Image classification data set "dataset" (akifsari-dev/derin_ogrenme on GitHub). Class labels (4): address, company, date, total.

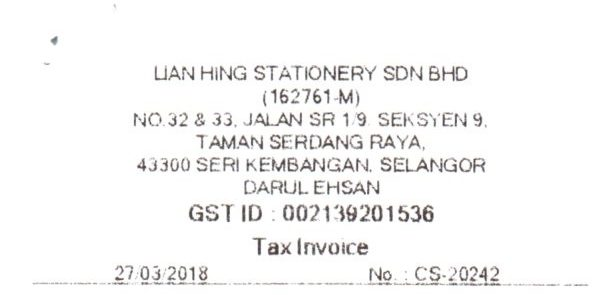
Label: address

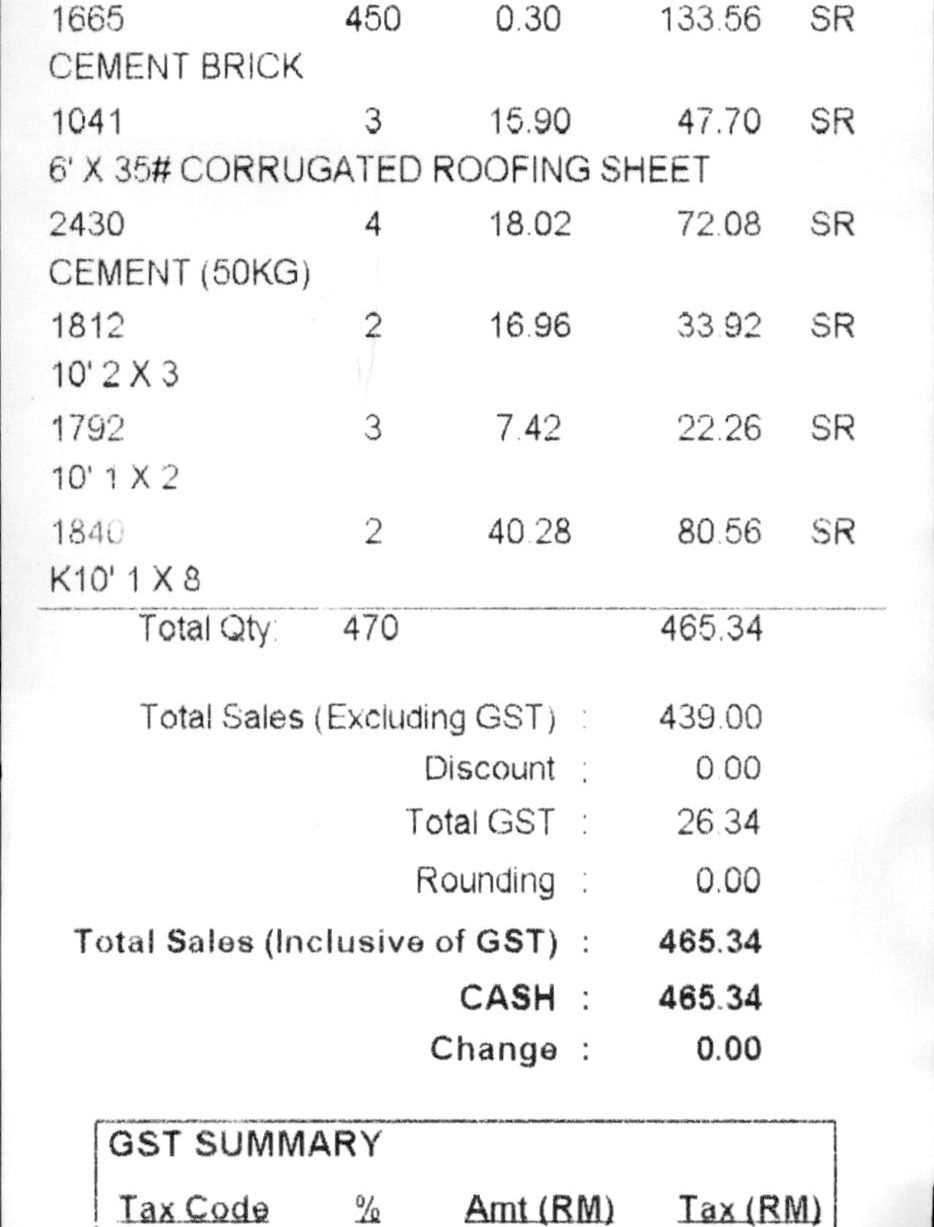
Label: total

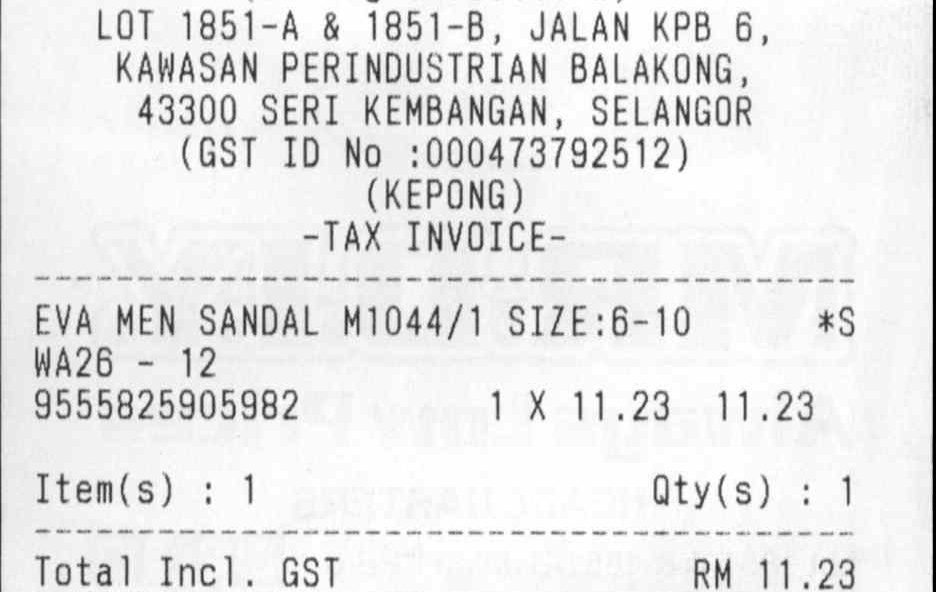
Label: date

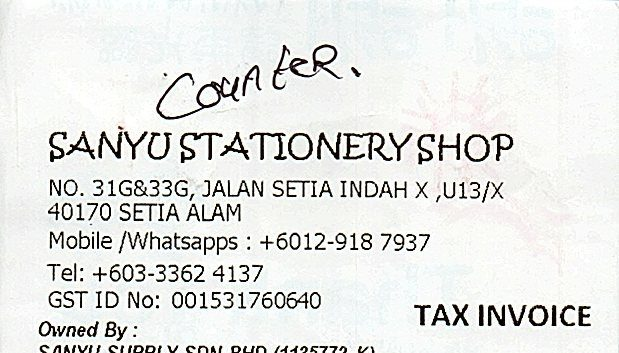
Label: company

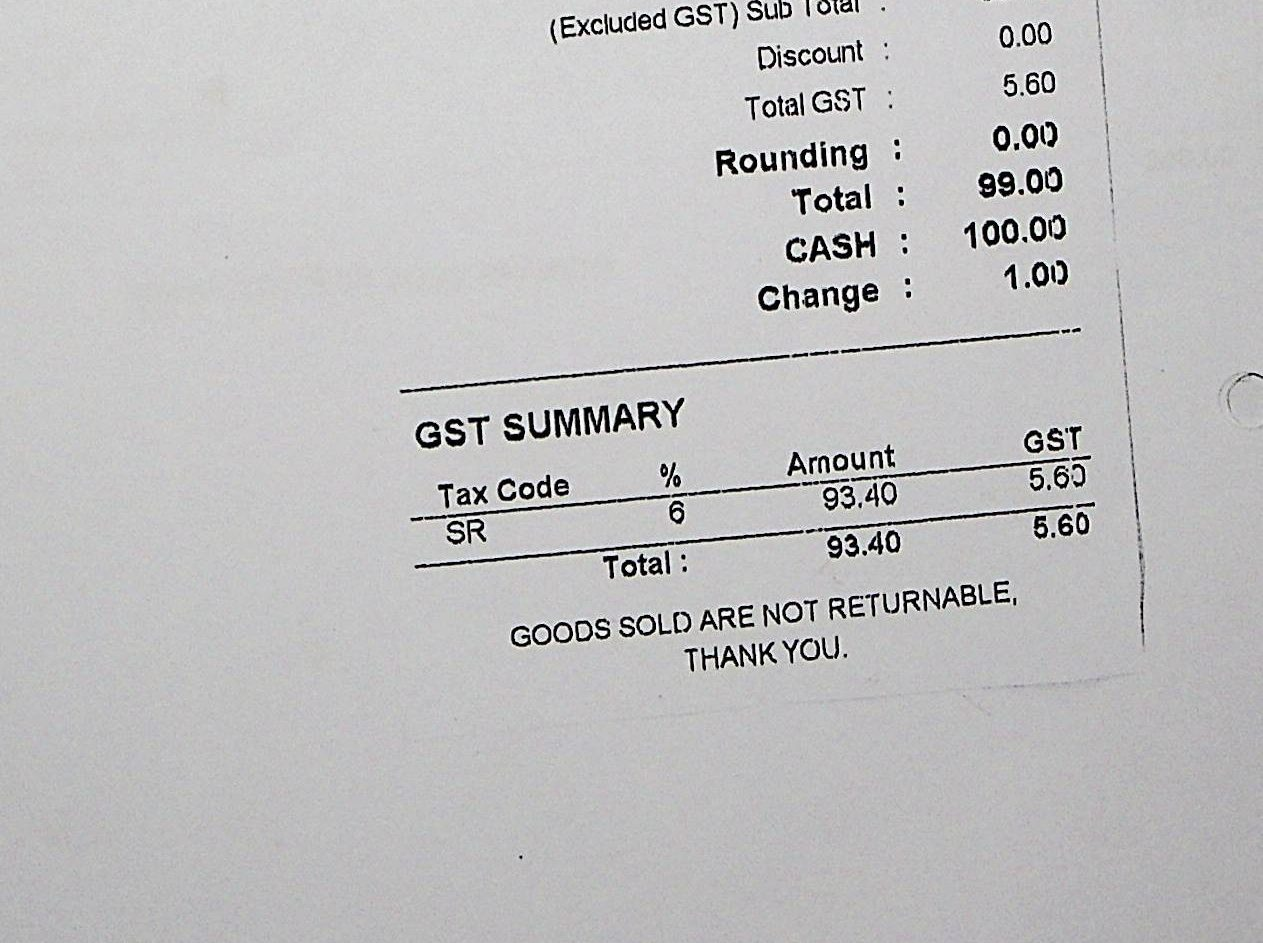
Label: total

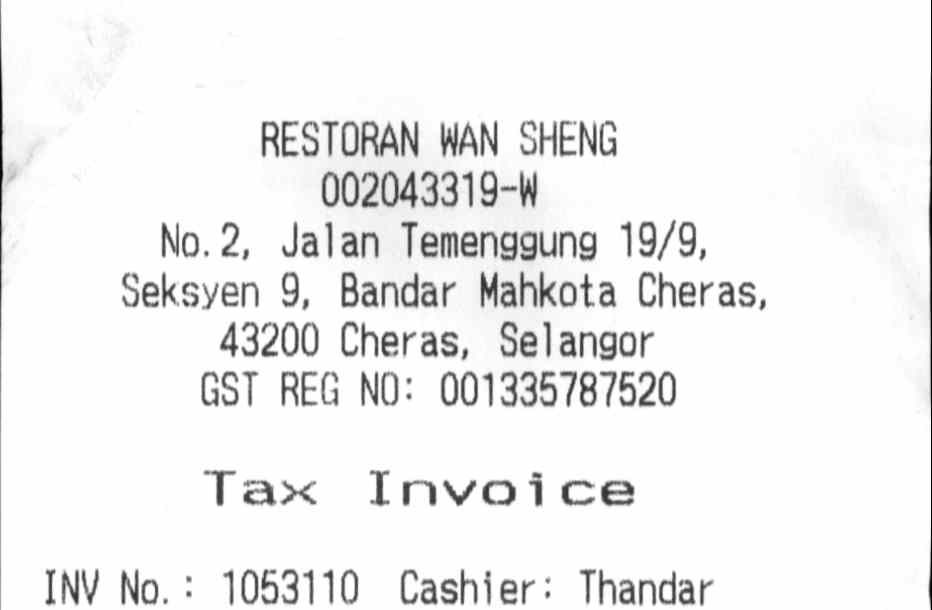
Label: address
